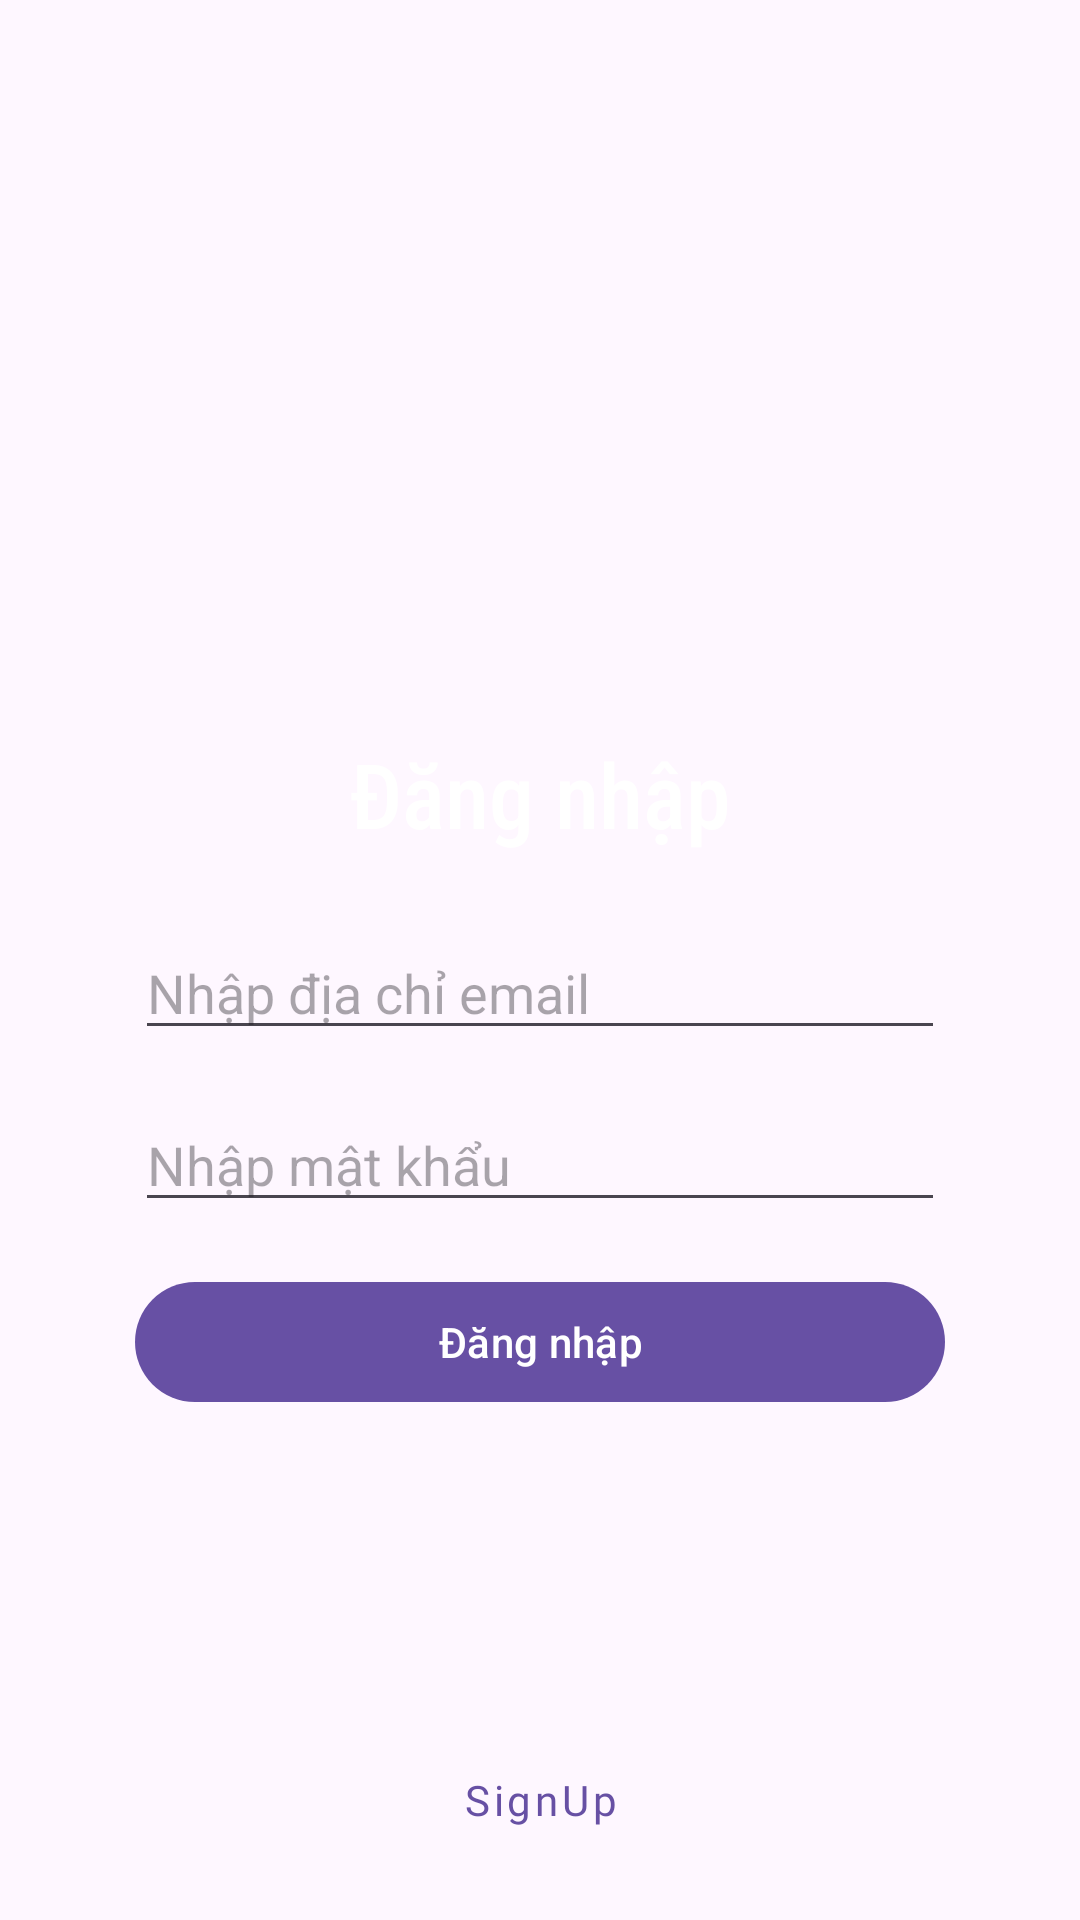

Produce the Android XML layout that renders to this screen, including the resource entries it uses.
<!-- AndroidManifest.xml: application theme Theme.NikeShopping -->
<!-- res/layout/fragment_login.xml -->
<?xml version="1.0" encoding="utf-8"?>
<androidx.coordinatorlayout.widget.CoordinatorLayout xmlns:android="http://schemas.android.com/apk/res/android"
    xmlns:app="http://schemas.android.com/apk/res-auto"
    xmlns:tools="http://schemas.android.com/tools"
    android:layout_width="match_parent"
    android:layout_height="match_parent"
    tools:context=".ui.auth.LoginFragment">

    <LinearLayout
        android:layout_width="match_parent"
        android:layout_height="wrap_content"
        android:layout_gravity="center_vertical"
        android:gravity="center_horizontal"
        android:orientation="vertical">

        <ImageView
            android:layout_width="100dp"
            android:layout_height="60dp"
            android:src="@drawable/ic_nike_logo"
            app:tint="@color/white" />

        <TextView
            android:layout_width="wrap_content"
            android:layout_height="wrap_content"
            android:layout_marginTop="16dp"
            android:fontFamily="sans-serif-condensed-medium"
            android:text="Đăng nhập"
            android:textColor="@color/white"
            android:textSize="30sp" />

        <EditText
            android:id="@+id/emailEt"
            style="@style/Widget.AppCompat.EditText"
            android:layout_width="@dimen/authViewWith"
            android:layout_height="wrap_content"
            android:layout_marginTop="24dp"
            android:gravity="start|center_vertical"
            android:hint="Nhập địa chỉ email"
            android:inputType="textEmailAddress" />


        <EditText
            android:id="@+id/passwordEt"
            style="@style/Widget.AppCompat.EditText"
            android:layout_width="@dimen/authViewWith"
            android:layout_height="wrap_content"
            android:layout_marginTop="16dp"
            android:gravity="start|center_vertical"
            android:hint="Nhập mật khẩu"
            android:inputType="textPassword" />

        <com.google.android.material.button.MaterialButton
            android:id="@+id/loginBtn"
            android:layout_width="@dimen/authViewWith"
            android:layout_height="wrap_content"
            android:layout_marginTop="16dp"
            android:gravity="center"
            android:minHeight="48dp"
            android:text="Đăng nhập" />
    </LinearLayout>
    <LinearLayout
        android:layout_width="match_parent"
        android:layout_height="wrap_content"
        android:layout_marginBottom="16dp"
        android:layout_gravity="bottom"
        android:gravity="center_horizontal"
        android:orientation="vertical">


        <com.google.android.material.button.MaterialButton
            android:id="@+id/signUpLinkBtn"
            style="@style/Widget.MaterialComponents.Button.TextButton"
            android:layout_width="wrap_content"
            android:layout_height="wrap_content"
            android:textAllCaps="false"
            android:fontFamily="@font/primary_bold"
            android:text="SignUp" />
    </LinearLayout>
</androidx.coordinatorlayout.widget.CoordinatorLayout>
<!-- resources referenced by this layout -->
<resources>
  <color name="white">#FFFFFFFF</color>
  <dimen name="authViewWith">270dp</dimen>
  <style name="Theme.NikeShopping" parent="Base.Theme.NikeShopping" />
  <style name="Base.Theme.NikeShopping" parent="Theme.Material3.DayNight.NoActionBar">
          
          
      </style>
</resources>
